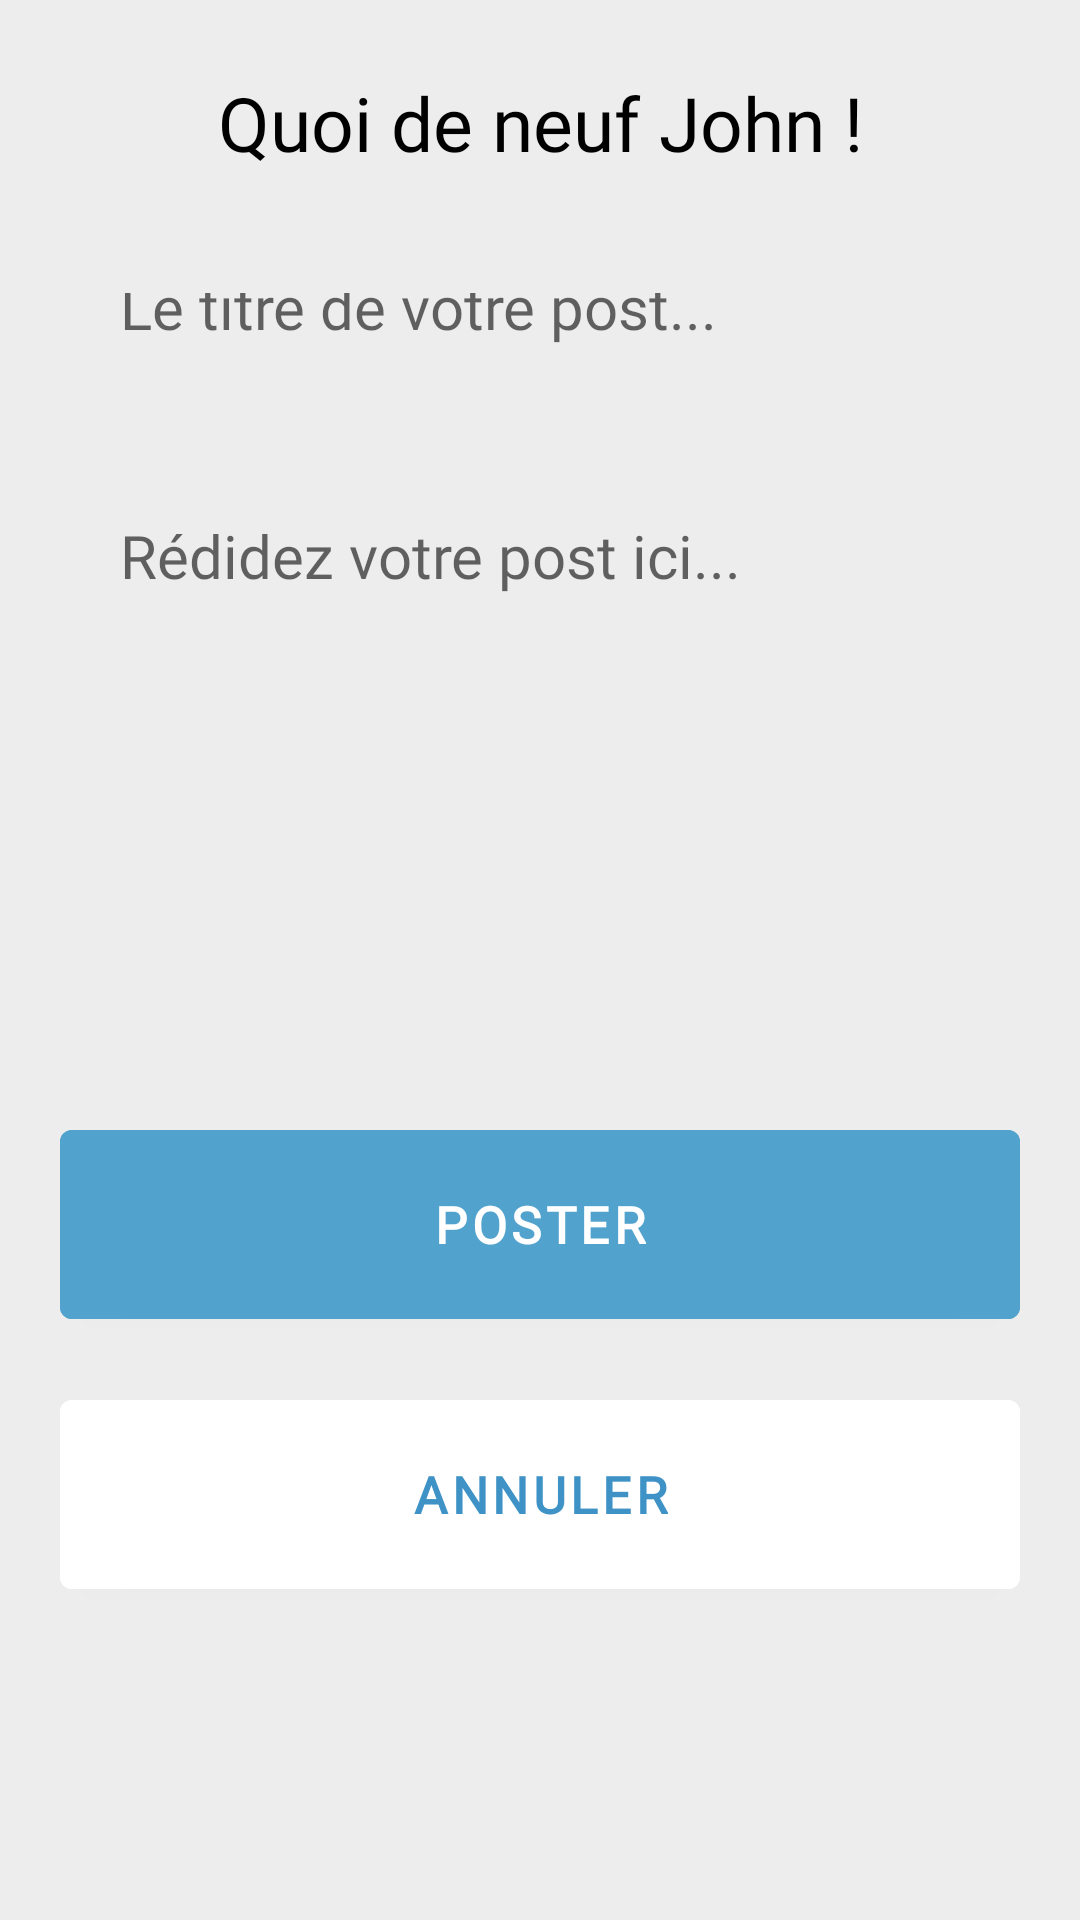

Android layout source for this screen:
<!-- AndroidManifest.xml: application theme Theme.ExprimonsNousApp -->
<!-- res/layout/fragment_create_post.xml -->
<?xml version="1.0" encoding="utf-8"?>
<FrameLayout xmlns:android="http://schemas.android.com/apk/res/android"
    xmlns:tools="http://schemas.android.com/tools"
    android:layout_width="match_parent"
    android:layout_height="match_parent"
    android:background="@color/background"
    xmlns:app="http://schemas.android.com/apk/res-auto"
    tools:context=".CreatePostFragment">
    <androidx.coordinatorlayout.widget.CoordinatorLayout
        android:id="@+id/coordinatorLayout"
        android:layout_width="match_parent"
        android:layout_height="match_parent">
        <androidx.constraintlayout.widget.ConstraintLayout
            android:layout_width="match_parent"
            android:layout_height="match_parent">

            <TextView
                android:id="@+id/whats_new"
                android:layout_width="wrap_content"
                android:layout_height="wrap_content"
                app:layout_constraintTop_toTopOf="parent"
                app:layout_constraintStart_toStartOf="parent"
                app:layout_constraintEnd_toEndOf="parent"
                android:fontFamily="@font/quicksandsemibold"
                android:text="@string/whats_new"
                android:textSize="25sp"
                android:textColor="@color/black"
                android:layout_margin="24dp"/>

            <EditText
                android:id="@+id/newPostTitleEdittext"
                android:layout_width="match_parent"
                android:layout_height="50dp"
                android:background="@drawable/edittext_bg"
                android:gravity="center|start|top"
                android:hint="@string/create_title_hint"
                android:layout_margin="24dp"
                android:elevation="5dp"
                android:padding="16dp"
                android:textSize="20sp"
                android:fontFamily="@font/quicksandsemibold"
                app:layout_constraintTop_toBottomOf="@id/whats_new"
                app:layout_constraintStart_toStartOf="parent"
                app:layout_constraintEnd_toEndOf="parent"
                android:autofillHints="no"
                android:inputType="textCapSentences" />

            <EditText
                android:id="@+id/newPostEdittext"
                android:layout_width="match_parent"
                android:layout_height="200dp"
                android:background="@drawable/edittext_bg"
                android:gravity="center|start|top"
                android:hint="@string/create_post_hint"
                android:layout_margin="24dp"
                android:elevation="5dp"
                android:padding="16dp"
                android:textSize="20sp"
                android:fontFamily="@font/quicksandsemibold"
                app:layout_constraintTop_toBottomOf="@id/newPostTitleEdittext"
                app:layout_constraintStart_toStartOf="parent"
                app:layout_constraintEnd_toEndOf="parent"
                android:importantForAutofill="no"
                android:inputType="textCapSentences" />

            <com.google.android.material.button.MaterialButton
                android:id="@+id/postBtn"
                android:layout_width="320dp"
                android:layout_height="75dp"
                app:layout_constraintTop_toBottomOf="@id/newPostEdittext"
                app:layout_constraintStart_toStartOf="parent"
                app:layout_constraintEnd_toEndOf="parent"
                android:layout_centerHorizontal="true"
                android:layout_marginStart="15dp"
                android:layout_marginTop="15dp"
                android:layout_marginEnd="15dp"
                android:layout_marginBottom="15dp"
                android:backgroundTint="@color/blueBtn"
                android:fontFamily="@font/quicksandbold"
                android:gravity="center"
                android:text="@string/new_post"
                android:textColor="@color/white"
                android:textSize="17sp"
                android:textStyle="bold" />

            <com.google.android.material.button.MaterialButton
                android:id="@+id/cancelBtn"
                android:layout_width="320dp"
                android:layout_height="75dp"
                app:layout_constraintTop_toBottomOf="@id/postBtn"
                app:layout_constraintStart_toStartOf="parent"
                app:layout_constraintEnd_toEndOf="parent"
                android:layout_centerHorizontal="true"
                android:layout_marginStart="15dp"
                android:layout_marginTop="15dp"
                android:layout_marginEnd="15dp"
                android:layout_marginBottom="15dp"
                android:backgroundTint="@color/white"
                android:fontFamily="@font/quicksandbold"
                android:gravity="center"
                android:text="@string/cancel"
                android:textColor="@color/backgroundBlue"
                android:textSize="17sp"
                android:textStyle="bold" />

        </androidx.constraintlayout.widget.ConstraintLayout>
    </androidx.coordinatorlayout.widget.CoordinatorLayout>


</FrameLayout>
<!-- resources referenced by this layout -->
<resources>
  <color name="background">#FFEDEDED</color>
  <color name="backgroundBlue">#3E92C6</color>
  <color name="black">#FF000000</color>
  <color name="blueBtn">#52A2CE</color>
  <color name="white">#FFFFFFFF</color>
  <string name="cancel">Annuler</string>
  <string name="create_post_hint">Rédidez votre post ici...</string>
  <string name="create_title_hint">Le titre de votre post...</string>
  <string name="new_post">Poster</string>
  <string name="whats_new">Quoi de neuf John !</string>
  <style name="Theme.ExprimonsNousApp" parent="Theme.MaterialComponents.DayNight.NoActionBar">
          
          <item name="colorPrimary">@color/backgroundBlue</item>
          <item name="colorPrimaryVariant">@color/colorAccentDark</item>
          <item name="colorOnPrimary">@color/white</item>
          
          <item name="colorSecondary">@color/colorAccentDark</item>
          <item name="colorSecondaryVariant">@color/teal_700</item>
          <item name="colorOnSecondary">@color/black</item>
          
          <item name="android:statusBarColor" tools:targetApi="l">?attr/colorPrimaryVariant</item>
          
      </style>
  <color name="colorAccentDark">#19699c</color>
  <color name="teal_700">#FF018786</color>
</resources>
